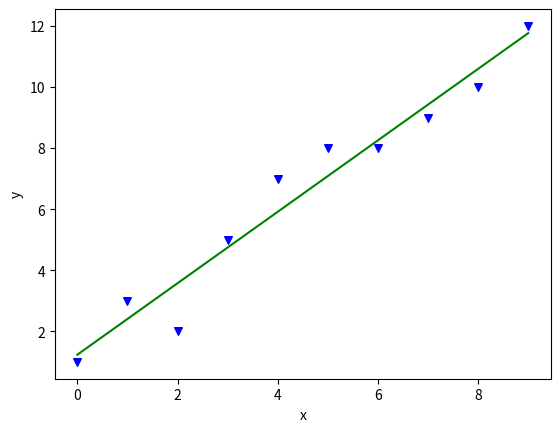

Here is the Python script that generated this plot:
#!/usr/bin/env python3
# -*- coding: utf-8 -*-
"""
Created on Fri Apr 10 16:52:33 2020

@author: wuhaitao
"""

import numpy as np 
import matplotlib.pyplot as plt 
  
def estimate_coef(x, y): 
    # number of observations/points 
    n = np.size(x) 
  
    # mean of x and y vector 
    m_x, m_y = np.mean(x), np.mean(y) 
  
    # calculating cross-deviation and deviation about x 
    SS_xy = np.sum(y*x) - n*m_y*m_x 
    SS_xx = np.sum(x*x) - n*m_x*m_x 
  
    # calculating regression coefficients 
    b_1 = SS_xy / SS_xx 
    b_0 = m_y - b_1*m_x 
  
    return(b_0, b_1) 
  
def plot_regression_line(x, y, b): 
    # plotting the actual points as scatter plot 
    plt.scatter(x, y, color = "b", #color->散点图的颜色
               marker = "v", s = 30) #marker->散点图的形状，v为倒三角形，o为圆圈。s->shape，
    
  
    # predicted response vector 
    y_pred = b[0] + b[1]*x 
  
    # plotting the regression line 
    plt.plot(x, y_pred, color = "g") #plt.plot是线，plt.scatter是散点图
  
    # putting labels 
    plt.xlabel('x') 
    plt.ylabel('y') 
  
    # function to show plot 
    plt.show() 
  
def main(): 
    # observations 
    x = np.array([0, 1, 2, 3, 4, 5, 6, 7, 8, 9]) 
    y = np.array([1, 3, 2, 5, 7, 8, 8, 9, 10, 12]) 
  
    # estimating coefficients 
    b = estimate_coef(x, y) 
    print("Estimated coefficients:\nb_0 = {}  \\nb_1 = {}".format(b[0], b[1])) 
  
    # plotting regression line 
    plot_regression_line(x, y, b) 

if __name__ == "__main__": 
    main() 